Run: headless pygame with SDL's dummy video driver; simulated clock (each Clock.tick advances the game by its frame time, no real sleeping); random seed 0; keys injected as events and as key.get_pressed() state; no mouse input.
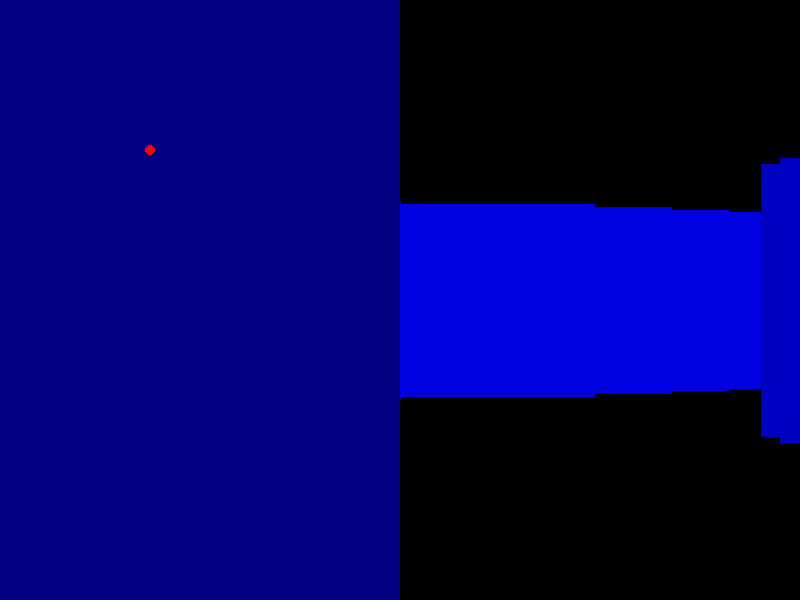
Frame 1 of 4 · flips 1–60 · no input
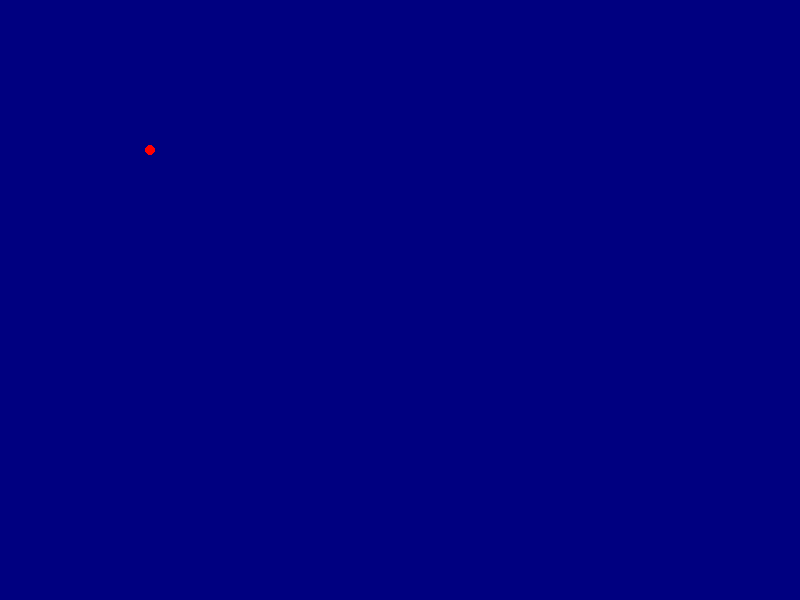
Frame 2 of 4 · flips 61–180 · tapped SPACE, RETURN · held RIGHT (→), D
Frame 3 of 4 · flips 181–300 · held DOWN (↓), S · screen unchanged from frame 2, image omitted
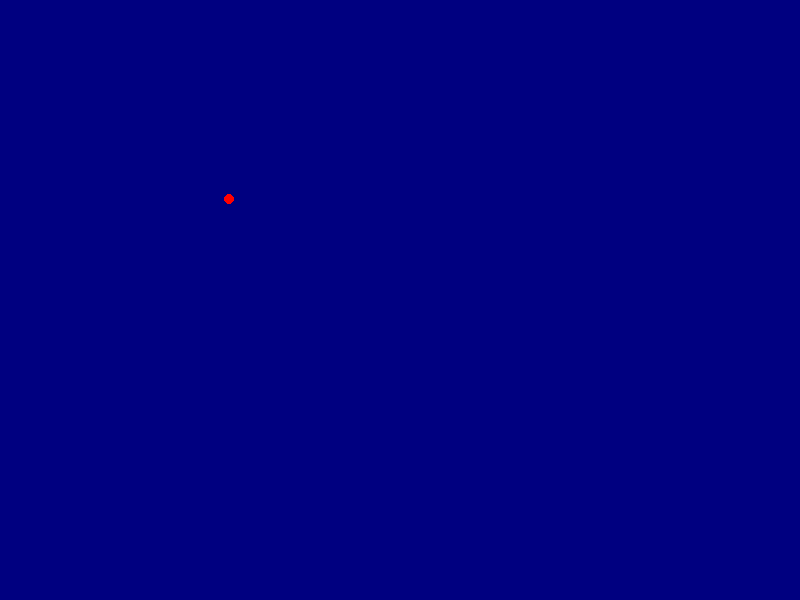
Frame 4 of 4 · flips 301–420 · held LEFT (←), A, UP (↑), W

The pygame program that drew these frames:

import pygame
import math

# Game settings
WIDTH = 800
HEIGHT = 600
FOV = math.pi / 3  # Field of view
HALF_WIDTH = WIDTH // 2
HALF_HEIGHT = HEIGHT // 2

# Map representation (1 represents wall, 0 represents empty space)
MAP = [
    [1, 1, 1, 1, 1, 1, 1, 1],
    [1, 0, 0, 0, 0, 0, 0, 1],
    [1, 0, 1, 1, 1, 1, 0, 1],
    [1, 0, 1, 0, 0, 0, 0, 1],
    [1, 0, 1, 0, 1, 1, 0, 1],
    [1, 0, 0, 0, 0, 0, 0, 1],
    [1, 1, 1, 1, 1, 1, 1, 1]
]

# Player settings
player_x = 3.0
player_y = 3.0
player_angle = 0.0
player_radius = 5
player_speed = 0.1

# Initialize Pygame
pygame.init()
screen = pygame.display.set_mode((WIDTH, HEIGHT))
clock = pygame.time.Clock()

# Color gradient for different depths
SHADES_OF_BLUE = [
    (0, 0, 128),
    (0, 0, 160),
    (0, 0, 192),
    (0, 0, 224),
    (0, 0, 255)
]

# Game loop
running = True
while running:
    for event in pygame.event.get():
        if event.type == pygame.QUIT:
            running = False

    # Player movement
    keys = pygame.key.get_pressed()
    if keys[pygame.K_LEFT]:
        player_angle -= 0.1
    if keys[pygame.K_RIGHT]:
        player_angle += 0.1
    if keys[pygame.K_UP]:
        new_player_x = player_x + math.sin(player_angle) * player_speed
        new_player_y = player_y + math.cos(player_angle) * player_speed

        # Check collision with walls
        if MAP[int(new_player_y)][int(new_player_x)] == 0:
            player_x = new_player_x
            player_y = new_player_y
        else:
            # Slide along the wall
            for i in range(10):
                temp_x = player_x + math.sin(player_angle) * player_speed * i / 10
                temp_y = player_y + math.cos(player_angle) * player_speed * i / 10
                if MAP[int(temp_y)][int(temp_x)] == 0:
                    player_x = temp_x
                    player_y = temp_y
                    break

    if keys[pygame.K_DOWN]:
        new_player_x = player_x - math.sin(player_angle) * player_speed
        new_player_y = player_y - math.cos(player_angle) * player_speed

        # Check collision with walls
        if MAP[int(new_player_y)][int(new_player_x)] == 0:
            player_x = new_player_x
            player_y = new_player_y
        else:
            # Slide along the wall
            for i in range(10):
                temp_x = player_x - math.sin(player_angle) * player_speed * i / 10
                temp_y = player_y - math.cos(player_angle) * player_speed * i / 10
                if MAP[int(temp_y)][int(temp_x)] == 0:
                    player_x = temp_x
                    player_y = temp_y
                    break

    # Clear the screen
    screen.fill((0, 0, 0))

    # Ray casting
    for x in range(WIDTH):
        ray_angle = (player_angle - FOV / 2) + (x / WIDTH) * FOV
        distance_to_wall = 0
        hit_wall = False
        hit_boundary = False
        eye_x = math.sin(ray_angle)
        eye_y = math.cos(ray_angle)

        while not hit_wall and distance_to_wall < 16:
            distance_to_wall += 0.1
            test_x = int(player_x + eye_x * distance_to_wall)
            test_y = int(player_y + eye_y * distance_to_wall)

            # Check if the ray is out of bounds
            if test_x < 0 or test_x >= len(MAP[0]) or test_y < 0 or test_y >= len(MAP):
                hit_wall = True
                distance_to_wall = 16
            else:
                if MAP[test_y][test_x] == 1:
                    hit_wall = True

        # Calculate the shade of blue based on the distance
        shade_index = min(int(distance_to_wall), len(SHADES_OF_BLUE) - 1)
        wall_color = SHADES_OF_BLUE[shade_index]

        ceiling = HALF_HEIGHT - int(HEIGHT / distance_to_wall) // 2
        floor = HEIGHT - ceiling

        # Draw the walls
        pygame.draw.line(screen, wall_color, (x, ceiling), (x, floor))

    # Draw the player
    pygame.draw.circle(screen, (255, 0, 0), (int(player_x * 50), int(player_y * 50)), player_radius)

    # Update the display
    pygame.display.flip()
    clock.tick(30)

# Quit the game
pygame.quit()
